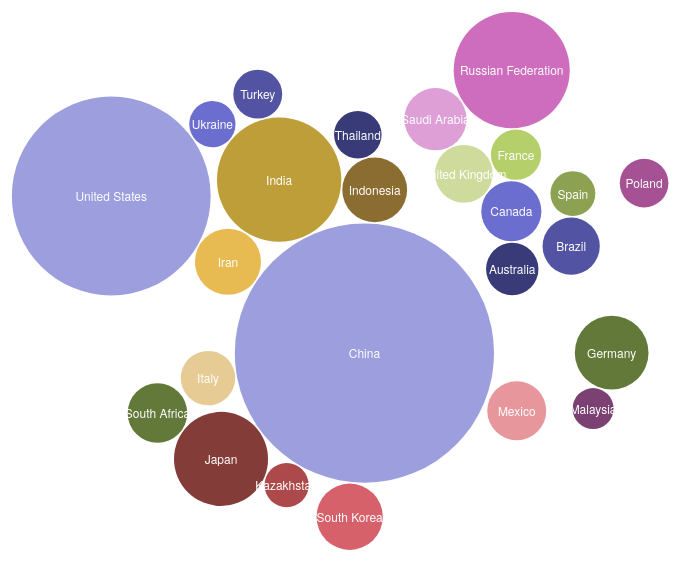
D3 v3 page, settled after 480 driven frames (8 s of simulated time); the page loaded 1 data file(s).


var diameter = 700, //max size of the bubbles
    color    = d3.scale.category20b(); //color category

var bubble = d3.layout.pack()
    .sort(null)
    .size([diameter, diameter])
    .padding(1.5);

var svg = d3.select("#graph")
    .append("svg")
    .attr("width", diameter)
    .attr("height", diameter)
    .attr("class", "bubble");

d3.csv("data.csv", function(error, data){

    //convert numerical values from strings to numbers
    data = data.map(function(d){ d.value = +d["totalEmission"]; return d; });

    //bubbles needs very specific format, convert data to this.
    var nodes = bubble.nodes({children:data}).filter(function(d) { return !d.children; });

    // filter to show only top 25
    nodes = (bubble.nodes({children:data}).filter(function(d) {return d.totalEmission > 225000;}));

    //setup the chart
    var bubbles = svg.append("g")
        .attr("transform", "translate(0,0)")
        .selectAll(".bubble")
        .data(nodes)
        .enter();

    //create the bubbles
    bubbles.append("circle")
        .attr("r", function(d){ return d.r; })
        .attr("cx", function(d){ return d.x; })
        .attr("cy", function(d){ return d.y; })
        .style("fill", function(d) { return color(d.value); });

    //format the text for each bubble
    bubbles.append("text")
        .attr("x", function(d){ return d.x; })
        .attr("y", function(d){ return d.y + 5; })
        .attr("text-anchor", "middle")
        .text(function(d){ return d["countryName"]; })
        .style({
            "fill":"white", 
            "font-family":"Helvetica Neue, Helvetica, Arial, san-serif",
            "font-size": "12px"
        });
})



### data: data.csv
countryName, countryCode, emissionPerCap, totalEmission, continent
Aruba, ABW, 23.92, 2439, northAmerica
Andorra, AND, 5.97, 491, europe
Afghanistan, AFG, 0.43, 12251, asia
Angola, AGO, 1.35, 29710, africa
Albania, ALB, 1.61, 4668, europe
United Arab Emirates, ARE, 20.43, 178484, asia
Argentina, ARG, 4.56, 190035, southAmerica
Armenia, ARM, 1.67, 4961, europe
Antigua and Barbuda, ATG, 5.82, 513, northAmerica
Australia, AUS, 16.52, 369040, oceania
Austria, AUT, 7.77, 65203, europe
Azerbaijan, AZE, 3.65, 33458, europe
Burundi, BDI, 0.02, 209, africa
Belgium, BEL, 8.85, 97766, europe
Benin, BEN, 0.51, 4987, africa
Burkina Faso, BFA, 0.12, 1933, africa
Bangladesh, BGD, 0.37, 57070, asia
Bulgaria, BGR, 6.71, 49339, europe
Bahrain, BHR, 17.95, 23439, asia
Bahamas, BHS, 5.2, 1907, northAmerica
Bosnia and Herzegovina, BIH, 6.2, 23747, europe
Belarus, BLR, 6.68, 63303, europe
Belize, BLZ, 1.67, 550, northAmerica
Bermuda, BMU, 6.08, 392, northAmerica
Bolivia, BOL, 1.6, 16120, southAmerica
Brazil, BRA, 2.19, 439413, southAmerica
Barbados, BRB, 5.58, 1566, northAmerica
Brunei Darussalam, BRN, 24.39, 9743, asia
Bhutan, BTN, 0.77, 561, asia
Botswana, BWA, 2.32, 4855, africa
Central African Republic, CAF, 0.06, 286, africa
Canada, CAN, 14.14, 485463, northAmerica
Switzerland, CHE, 4.63, 36597, europe
Chile, CHL, 4.62, 79409, southAmerica
China, CHN, 6.71, 9019518, asia
Cote d'Ivoire, CIV, 0.31, 6447, africa
Cameroon, CMR, 0.27, 5662, africa
Congo, COG, 0.54, 2248, africa
Colombia, COL, 1.56, 72423, southAmerica
Comoros, COM, 0.22, 158, africa
Cabo Verde, CPV, 0.86, 425, africa
Costa Rica, CRI, 1.7, 7844, northAmerica
Cuba, CUB, 3.17, 35922, northAmerica
Cayman Islands, CYM, 10.3, 583, northAmerica
Cyprus, CYP, 6.74, 7521, europe
Czech Republic, CZE, 10.43, 109486, europe
Germany, DEU, 8.92, 729458, europe
Djibouti, DJI, 0.56, 473, africa
Dominica, DMA, 1.75, 125, northAmerica
Denmark, DNK, 7.25, 40377, europe
Dominican Republic, DOM, 2.18, 21888, northAmerica
Algeria, DZA, 3.32, 121755, africa
Ecuador, ECU, 2.35, 35728, southAmerica
Egypt, EGY, 2.64, 220790, africa
Eritrea, ERI, 0.11, 521, africa
Spain, ESP, 5.79, 270676, europe
Estonia, EST, 14.05, 18650, europe
Ethiopia, ETH, 0.08, 7543, africa
Finland, FIN, 10.16, 54767, europe
Fiji, FJI, 1.42, 1236, oceania
... 136 more rows